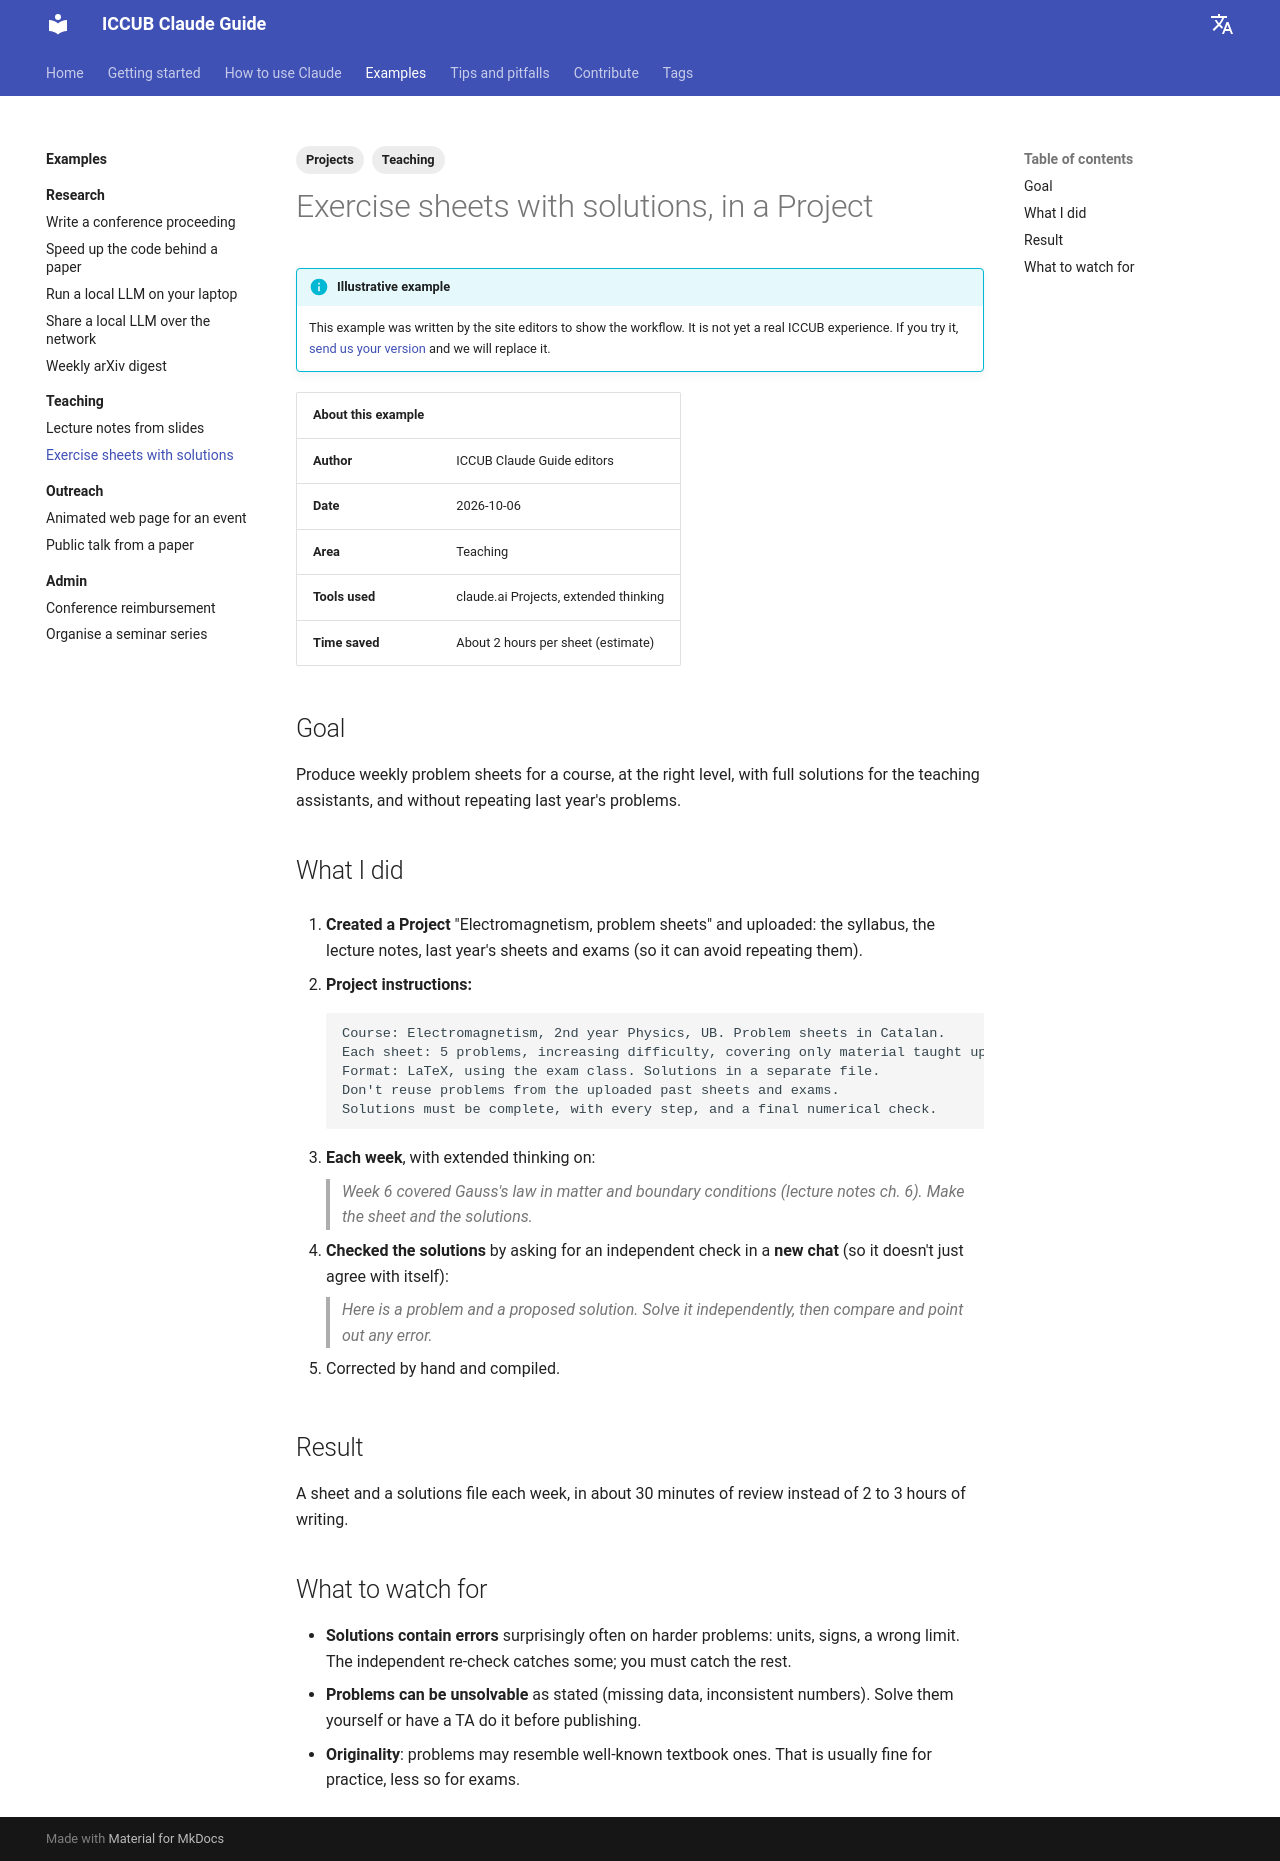

repository: vmathieuUB/iccub-claude-guide · page: examples/teaching/exercise-sheets/index.html · generator: mkdocs

---
tags:
  - Teaching
  - Projects
---

# Exercise sheets with solutions, in a Project

!!! info "Illustrative example"
    This example was written by the site editors to show the workflow. It is not yet a real ICCUB experience. If you try it, [send us your version](../../contribute/index.md) and we will replace it.

| About this example | |
| --- | --- |
| **Author** | ICCUB Claude Guide editors |
| **Date** | 2026-10-06 |
| **Area** | Teaching |
| **Tools used** | claude.ai Projects, extended thinking |
| **Time saved** | About 2 hours per sheet (estimate) |

## Goal

Produce weekly problem sheets for a course, at the right level, with full solutions for the teaching assistants, and without repeating last year's problems.

## What I did

1. **Created a Project** "Electromagnetism, problem sheets" and uploaded: the syllabus, the lecture notes, last year's sheets and exams (so it can avoid repeating them).

2. **Project instructions:**

    ```text
    Course: Electromagnetism, 2nd year Physics, UB. Problem sheets in Catalan.
    Each sheet: 5 problems, increasing difficulty, covering only material taught up to that week.
    Format: LaTeX, using the exam class. Solutions in a separate file.
    Don't reuse problems from the uploaded past sheets and exams.
    Solutions must be complete, with every step, and a final numerical check.
    ```

3. **Each week**, with extended thinking on:

    > *Week 6 covered Gauss's law in matter and boundary conditions (lecture notes ch. 6). Make the sheet and the solutions.*

4. **Checked the solutions** by asking for an independent check in a **new chat** (so it doesn't just agree with itself):

    > *Here is a problem and a proposed solution. Solve it independently, then compare and point out any error.*

5. Corrected by hand and compiled.

## Result

A sheet and a solutions file each week, in about 30 minutes of review instead of 2 to 3 hours of writing.

## What to watch for

- **Solutions contain errors** surprisingly often on harder problems: units, signs, a wrong limit. The independent re-check catches some; you must catch the rest.
- **Problems can be unsolvable** as stated (missing data, inconsistent numbers). Solve them yourself or have a TA do it before publishing.
- **Originality**: problems may resemble well-known textbook ones. That is usually fine for practice, less so for exams.
